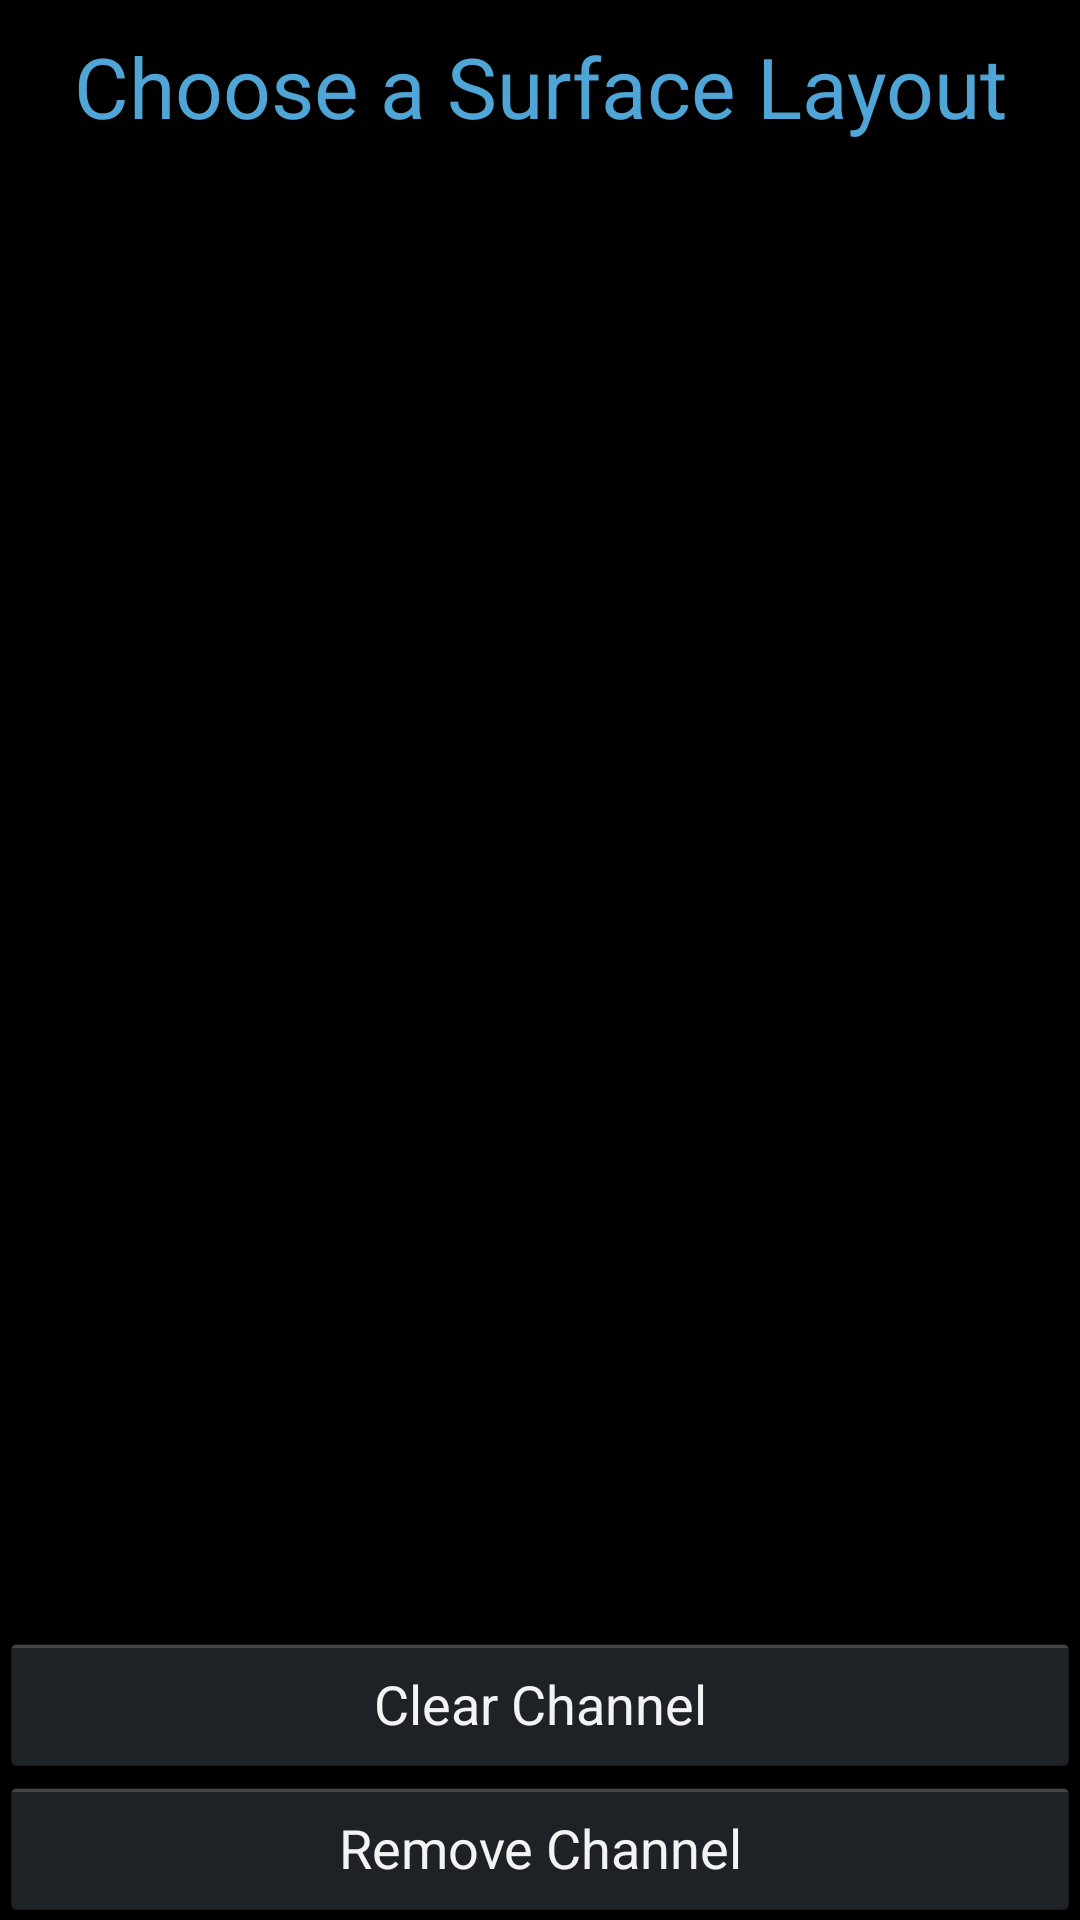

This screen was rendered from an Android layout file. Write that file and the resources it references.
<!-- AndroidManifest.xml: application theme AppTheme -->
<!-- res/layout/channel_options.xml -->
<?xml version="1.0" encoding="utf-8"?>
<RelativeLayout
    xmlns:android="http://schemas.android.com/apk/res/android"
    android:layout_width="fill_parent"
    android:layout_height="fill_parent"
    >

    <TextView
        android:layout_width="fill_parent"
        android:layout_height="wrap_content"
        android:textColor="#4fa5d5"
        android:gravity="center"
        android:textSize="28sp"
        android:layout_marginTop="10dip"
        android:singleLine="true"
        android:ellipsize="marquee"
        android:text="Choose a Surface Layout"
        android:layout_alignParentTop="true"
        android:id="@+id/how_to_connect"
        />

    <Button
        android:layout_width="match_parent"
        android:layout_height="wrap_content"
        android:text="Remove Channel"
        android:id="@+id/remove_channel_button"
        android:layout_alignParentBottom="true"/>


    <Button
        android:layout_width="match_parent"
        android:layout_height="wrap_content"
        android:text="Clear Channel"
        android:id="@+id/clear_channel_button"
        android:layout_above="@id/remove_channel_button"/>

    <ListView
        android:layout_width="match_parent"
        android:layout_height="0dp"
        android:id="@+id/surface_list"
        android:layout_below="@id/how_to_connect"
        android:layout_above="@id/clear_channel_button"/>


</RelativeLayout>
<!-- resources referenced by this layout -->
<resources>
  <style name="AppTheme" parent="@android:style/Theme.Holo.NoActionBar.Fullscreen">
          <item name="android:soundEffectsEnabled">false</item>
      </style>
</resources>
